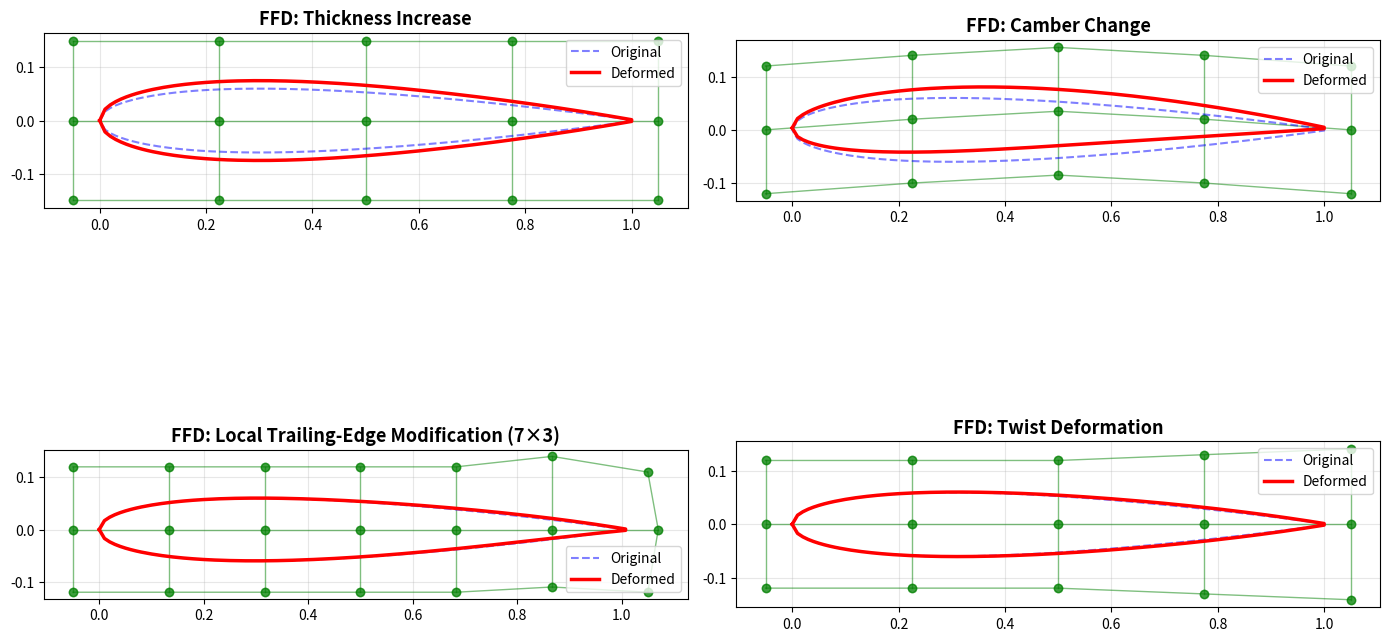

Recreate this plot in Python. (Note: this script raises an exception after producing the figure.)
"""
自由形变 (FFD, Free-Form Deformation) 方法
===========================================
参考: Sederberg T.W. & Parry S.R., "Free-Form Deformation of Solid Geometric Models,"
      ACM SIGGRAPH, 1986.
      Kenway G.K.W. & Martins J.R.R.A., AIAA Journal, 2016.

核心思想: 不直接参数化几何, 而是参数化几何所在空间的变形。
         将物体嵌入控制体, 移动控制点 → 空间变形 → 物体跟随变形。
"""

import numpy as np
import matplotlib.pyplot as plt
from math import comb

# ============================================================
# 核心函数 (2D FFD)
# ============================================================

def bernstein_poly(n, i, t):
    """n阶第i个Bernstein多项式"""
    return comb(n, i) * t**i * (1 - t)**(n - i)


class FFD2D:
    """
    二维FFD控制体

    控制点网格: (l+1) x (m+1)
    局部坐标 (s, t) ∈ [0,1] x [0,1]
    """

    def __init__(self, x_range, y_range, nx, ny):
        """
        初始化FFD控制体

        参数:
            x_range : (xmin, xmax) 控制体x范围
            y_range : (ymin, ymax) 控制体y范围
            nx, ny  : 每个方向的控制点数
        """
        self.x_range = x_range
        self.y_range = y_range
        self.nx = nx
        self.ny = ny

        # 生成初始控制点网格
        xs = np.linspace(x_range[0], x_range[1], nx)
        ys = np.linspace(y_range[0], y_range[1], ny)
        self.P0 = np.zeros((nx, ny, 2))  # 初始位置
        self.P = np.zeros((nx, ny, 2))   # 当前位置(含变形)
        for i in range(nx):
            for j in range(ny):
                self.P0[i, j] = [xs[i], ys[j]]
                self.P[i, j] = [xs[i], ys[j]]

    def world_to_local(self, pts):
        """世界坐标 → 局部坐标 (s, t)"""
        s = (pts[:, 0] - self.x_range[0]) / (self.x_range[1] - self.x_range[0])
        t = (pts[:, 1] - self.y_range[0]) / (self.y_range[1] - self.y_range[0])
        return s, t

    def deform(self, pts):
        """
        对一组点施加FFD变形

        参数:
            pts : (N, 2) 原始坐标

        返回:
            pts_new : (N, 2) 变形后坐标
        """
        s, t = self.world_to_local(pts)
        pts_new = np.zeros_like(pts)
        l = self.nx - 1  # Bernstein阶数
        m = self.ny - 1

        for k in range(len(pts)):
            for i in range(self.nx):
                Bi = bernstein_poly(l, i, s[k])
                for j in range(self.ny):
                    Bj = bernstein_poly(m, j, t[k])
                    pts_new[k] += Bi * Bj * self.P[i, j]
        return pts_new

    def move_control_point(self, i, j, dx, dy):
        """移动控制点(i,j)"""
        self.P[i, j, 0] += dx
        self.P[i, j, 1] += dy

    def plot(self, ax, original_pts=None, deformed_pts=None):
        """可视化FFD控制体和变形结果"""
        # 画控制网格
        for i in range(self.nx):
            ax.plot(self.P[i, :, 0], self.P[i, :, 1],
                    'g-o', ms=6, alpha=0.5, lw=1)
        for j in range(self.ny):
            ax.plot(self.P[:, j, 0], self.P[:, j, 1],
                    'g-o', ms=6, alpha=0.5, lw=1)

        if original_pts is not None:
            ax.plot(original_pts[:, 0], original_pts[:, 1],
                    'b--', lw=1.5, alpha=0.5, label='Original')
        if deformed_pts is not None:
            ax.plot(deformed_pts[:, 0], deformed_pts[:, 1],
                    'r-', lw=2.5, label='Deformed')


def naca0012_coords(n_pts=201):
    """生成NACA 0012 翼型坐标 (上+下表面)"""
    x = np.linspace(0, 1, n_pts)
    t = 0.12
    yt = 5*t*(0.2969*np.sqrt(x) - 0.1260*x - 0.3516*x**2
              + 0.2843*x**3 - 0.1015*x**4)
    upper = np.column_stack([x, yt])
    lower = np.column_stack([x[::-1], -yt[::-1]])
    return np.vstack([upper, lower])


# ============================================================
# 演示
# ============================================================

if __name__ == "__main__":
    airfoil = naca0012_coords(101)
    fig, axes = plt.subplots(2, 2, figsize=(14, 10))

    # --- 示例1: 增大厚度（上下控制点外移） ---
    ax = axes[0, 0]
    ffd = FFD2D((-0.05, 1.05), (-0.12, 0.12), 5, 3)
    # 把中间行上移、下移 → 增厚
    for i in range(5):
        ffd.move_control_point(i, 2, 0, 0.03)   # 上排外移
        ffd.move_control_point(i, 0, 0, -0.03)  # 下排外移

    deformed = ffd.deform(airfoil)
    ffd.plot(ax, airfoil, deformed)
    ax.set_aspect('equal')
    ax.set_title('FFD: Thickness Increase', fontsize=13, fontweight='bold')
    ax.legend()
    ax.grid(True, alpha=0.3)

    # --- 示例2: 弯度变化（整体上移） ---
    ax = axes[0, 1]
    ffd = FFD2D((-0.05, 1.05), (-0.12, 0.12), 5, 3)
    # 中段控制点全部上移 → 增加弯度
    for j in range(3):
        ffd.move_control_point(1, j, 0, 0.02)
        ffd.move_control_point(2, j, 0, 0.035)
        ffd.move_control_point(3, j, 0, 0.02)

    deformed = ffd.deform(airfoil)
    ffd.plot(ax, airfoil, deformed)
    ax.set_aspect('equal')
    ax.set_title('FFD: Camber Change', fontsize=13, fontweight='bold')
    ax.legend()
    ax.grid(True, alpha=0.3)

    # --- 示例3: 局部变形（后缘修型） ---
    ax = axes[1, 0]
    ffd = FFD2D((-0.05, 1.05), (-0.12, 0.12), 7, 3)
    # 只移动后缘附近的控制点
    ffd.move_control_point(5, 2, 0, 0.02)
    ffd.move_control_point(6, 2, 0, -0.01)
    ffd.move_control_point(5, 0, 0, 0.01)
    ffd.move_control_point(6, 1, 0.02, 0)

    deformed = ffd.deform(airfoil)
    ffd.plot(ax, airfoil, deformed)
    ax.set_aspect('equal')
    ax.set_title('FFD: Local Trailing-Edge Modification (7×3)', fontsize=13, fontweight='bold')
    ax.legend()
    ax.grid(True, alpha=0.3)

    # --- 示例4: 扭转变形（模拟桨叶扭转） ---
    ax = axes[1, 1]
    ffd = FFD2D((-0.05, 1.05), (-0.12, 0.12), 5, 3)
    # 后缘控制点整体旋转 → 模拟翼型扭转
    twist_angle = np.radians(5)  # 5度扭转
    for j in range(3):
        # 后缘向下旋转
        dy = -0.5 * np.sin(twist_angle) * 0.5
        ffd.move_control_point(3, j, 0, -dy * (j - 1) * 0.5)
        ffd.move_control_point(4, j, 0, -dy * (j - 1))

    deformed = ffd.deform(airfoil)
    ffd.plot(ax, airfoil, deformed)
    ax.set_aspect('equal')
    ax.set_title('FFD: Twist Deformation', fontsize=13, fontweight='bold')
    ax.legend()
    ax.grid(True, alpha=0.3)

    plt.tight_layout()
    plt.savefig('/home/claude/parametric_codes/python/ffd_demo.png', dpi=150)
    plt.close()
    print("FFD demo saved.")
